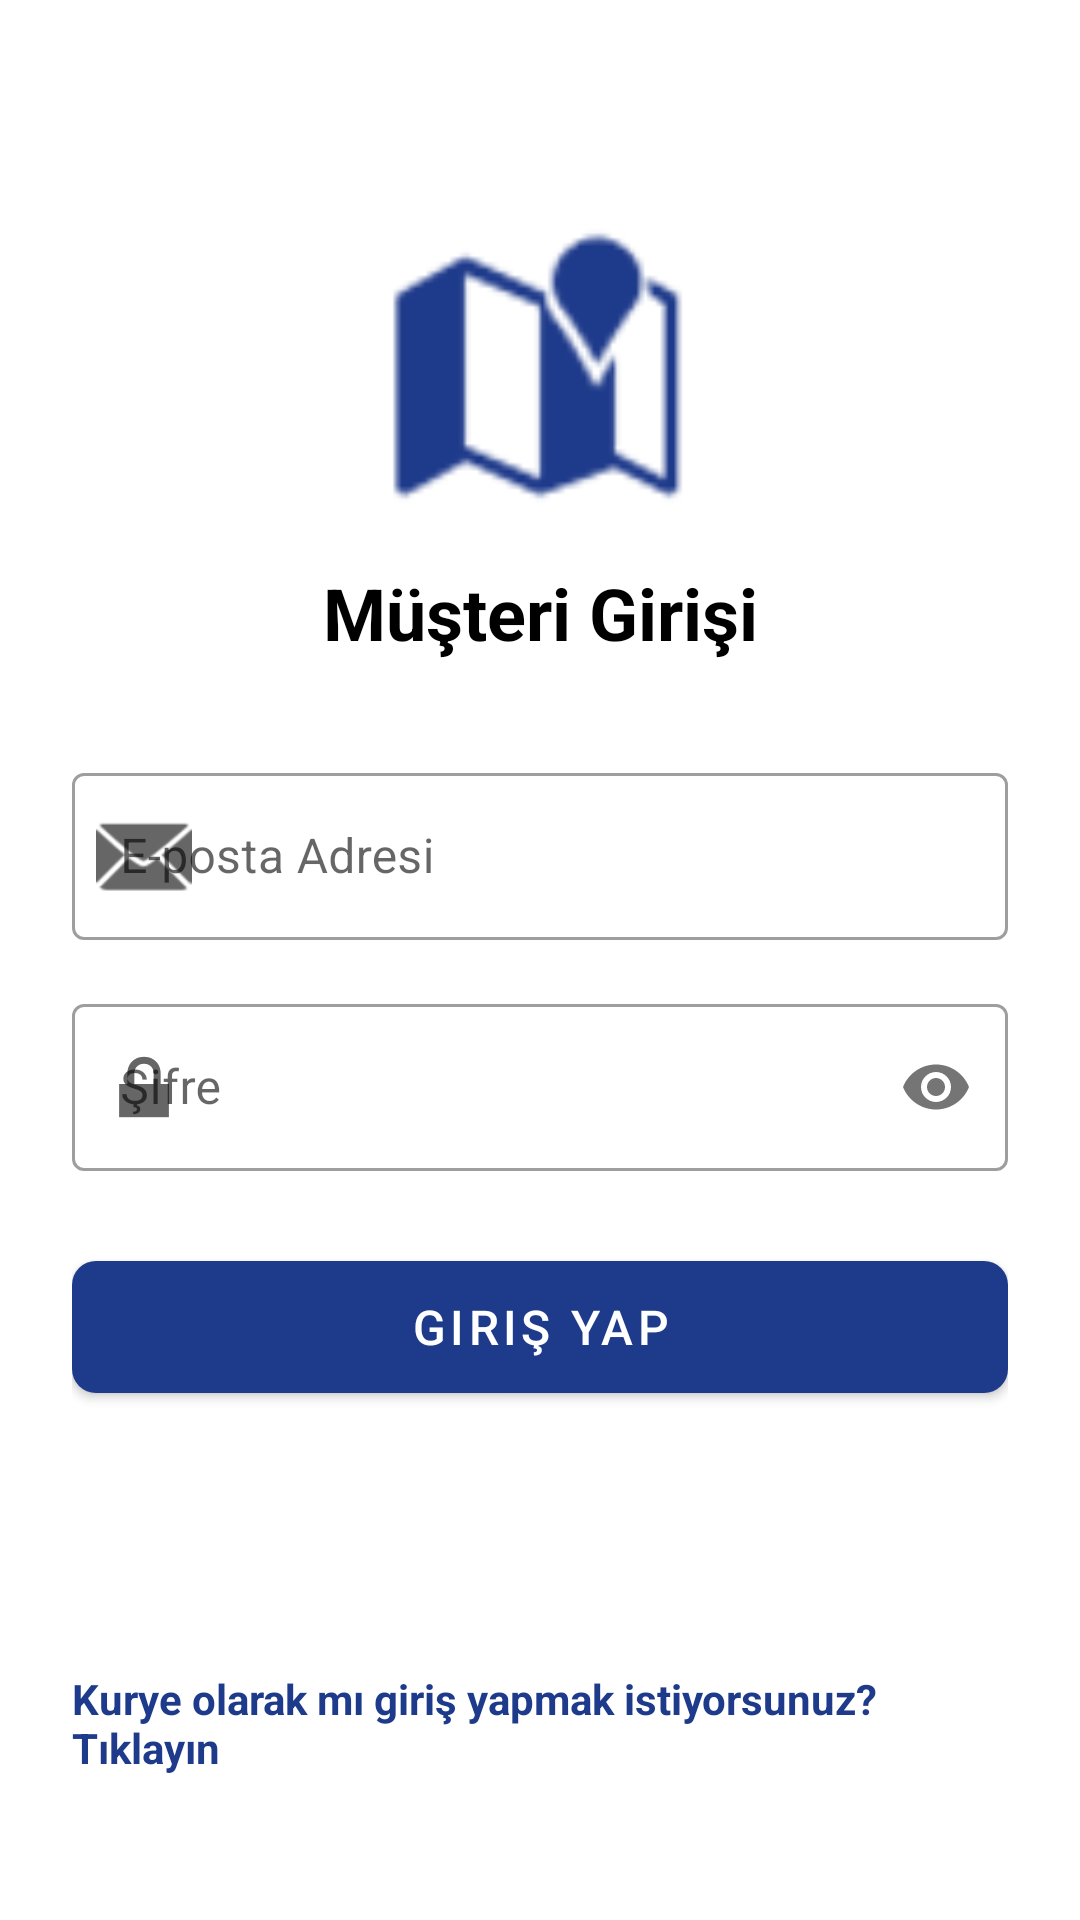

Write the Android layout XML for this screen, with the resource values it uses.
<!-- AndroidManifest.xml: application theme Theme.Cargo -->
<!-- res/layout/activity_customer_login.xml -->
<?xml version="1.0" encoding="utf-8"?>
<androidx.constraintlayout.widget.ConstraintLayout
    xmlns:android="http://schemas.android.com/apk/res/android"
    xmlns:app="http://schemas.android.com/apk/res-auto"
    xmlns:tools="http://schemas.android.com/tools"
    android:layout_width="match_parent"
    android:layout_height="match_parent"
    android:padding="24dp"
    tools:context=".login.CustomerLoginActivity">

    <ImageView
        android:id="@+id/imageViewCustomerLogo"
        android:layout_width="100dp"
        android:layout_height="100dp"
        android:layout_marginTop="48dp"
        android:src="@android:drawable/ic_dialog_map"
        app:tint="?attr/colorPrimary"
        app:layout_constraintTop_toTopOf="parent"
        app:layout_constraintStart_toStartOf="parent"
        app:layout_constraintEnd_toEndOf="parent" />

    <TextView
        android:id="@+id/textViewCustomerTitle"
        android:layout_width="wrap_content"
        android:layout_height="wrap_content"
        android:layout_marginTop="16dp"
        android:text="Müşteri Girişi"
        android:textSize="24sp"
        android:textStyle="bold"
        android:textColor="?attr/colorOnSurface"
        app:layout_constraintTop_toBottomOf="@id/imageViewCustomerLogo"
        app:layout_constraintStart_toStartOf="parent"
        app:layout_constraintEnd_toEndOf="parent" />

    <com.google.android.material.textfield.TextInputLayout
        android:id="@+id/inputLayoutCustomerEmail"
        style="@style/Widget.MaterialComponents.TextInputLayout.OutlinedBox"
        android:layout_width="match_parent"
        android:layout_height="wrap_content"
        android:layout_marginTop="32dp"
        android:hint="E-posta Adresi"
        app:startIconDrawable="@android:drawable/ic_dialog_email"
        app:layout_constraintTop_toBottomOf="@id/textViewCustomerTitle">
        <com.google.android.material.textfield.TextInputEditText
            android:id="@+id/editTextCustomerEmail"
            android:layout_width="match_parent"
            android:layout_height="wrap_content"
            android:inputType="textEmailAddress" />
    </com.google.android.material.textfield.TextInputLayout>

    <com.google.android.material.textfield.TextInputLayout
        android:id="@+id/inputLayoutCustomerPassword"
        style="@style/Widget.MaterialComponents.TextInputLayout.OutlinedBox"
        android:layout_width="match_parent"
        android:layout_height="wrap_content"
        android:layout_marginTop="16dp"
        android:hint="Şifre"
        app:startIconDrawable="@android:drawable/ic_lock_lock"
        app:passwordToggleEnabled="true"
        app:layout_constraintTop_toBottomOf="@id/inputLayoutCustomerEmail">
        <com.google.android.material.textfield.TextInputEditText
            android:id="@+id/editTextCustomerPassword"
            android:layout_width="match_parent"
            android:layout_height="wrap_content"
            android:inputType="textPassword" />
    </com.google.android.material.textfield.TextInputLayout>

    <com.google.android.material.button.MaterialButton
        android:id="@+id/buttonCustomerLogin"
        android:layout_width="match_parent"
        android:layout_height="56dp"
        android:layout_marginTop="24dp"
        android:text="Giriş Yap"
        android:textSize="16sp"
        app:cornerRadius="8dp"
        app:layout_constraintTop_toBottomOf="@id/inputLayoutCustomerPassword" />

    <ProgressBar
        android:id="@+id/progressLogin"
        style="?android:attr/progressBarStyle"
        android:layout_width="36dp"
        android:layout_height="36dp"
        android:layout_marginTop="12dp"
        android:indeterminate="true"
        android:visibility="gone"
        android:contentDescription="Giriş yapılıyor"
        app:layout_constraintTop_toBottomOf="@id/buttonCustomerLogin"
        app:layout_constraintStart_toStartOf="parent"
        app:layout_constraintEnd_toEndOf="parent" />

    <TextView
        android:id="@+id/textViewSwitchToCourier"
        android:layout_width="wrap_content"
        android:layout_height="wrap_content"
        android:layout_marginBottom="24dp"
        android:text="Kurye olarak mı giriş yapmak istiyorsunuz? Tıklayın"
        android:textColor="?attr/colorPrimary"
        android:textStyle="bold"
        android:clickable="true"
        android:focusable="true"
        app:layout_constraintBottom_toBottomOf="parent"
        app:layout_constraintStart_toStartOf="parent"
        app:layout_constraintEnd_toEndOf="parent" />
</androidx.constraintlayout.widget.ConstraintLayout>
<!-- resources referenced by this layout -->
<resources>
  <style name="Theme.Cargo" parent="Theme.MaterialComponents.DayNight.NoActionBar">
          
          <item name="colorPrimary">@color/primaryColor</item>
          <item name="colorPrimaryVariant">@color/purple_700</item>
          <item name="colorOnPrimary">@color/white</item>
  
          
          <item name="colorSecondary">@color/secondaryColor</item>
          <item name="colorSecondaryVariant">@color/teal_700</item>
          <item name="colorOnSecondary">@color/white</item>
  
          
          <item name="android:statusBarColor">?attr/colorPrimaryVariant</item>
      </style>
  <color name="primaryColor">#1E3A8A</color>
  <color name="purple_700">#FF3700B3</color>
  <color name="white">#FFFFFFFF</color>
  <color name="secondaryColor">#F97316</color>
  <color name="teal_700">#FF018786</color>
</resources>
